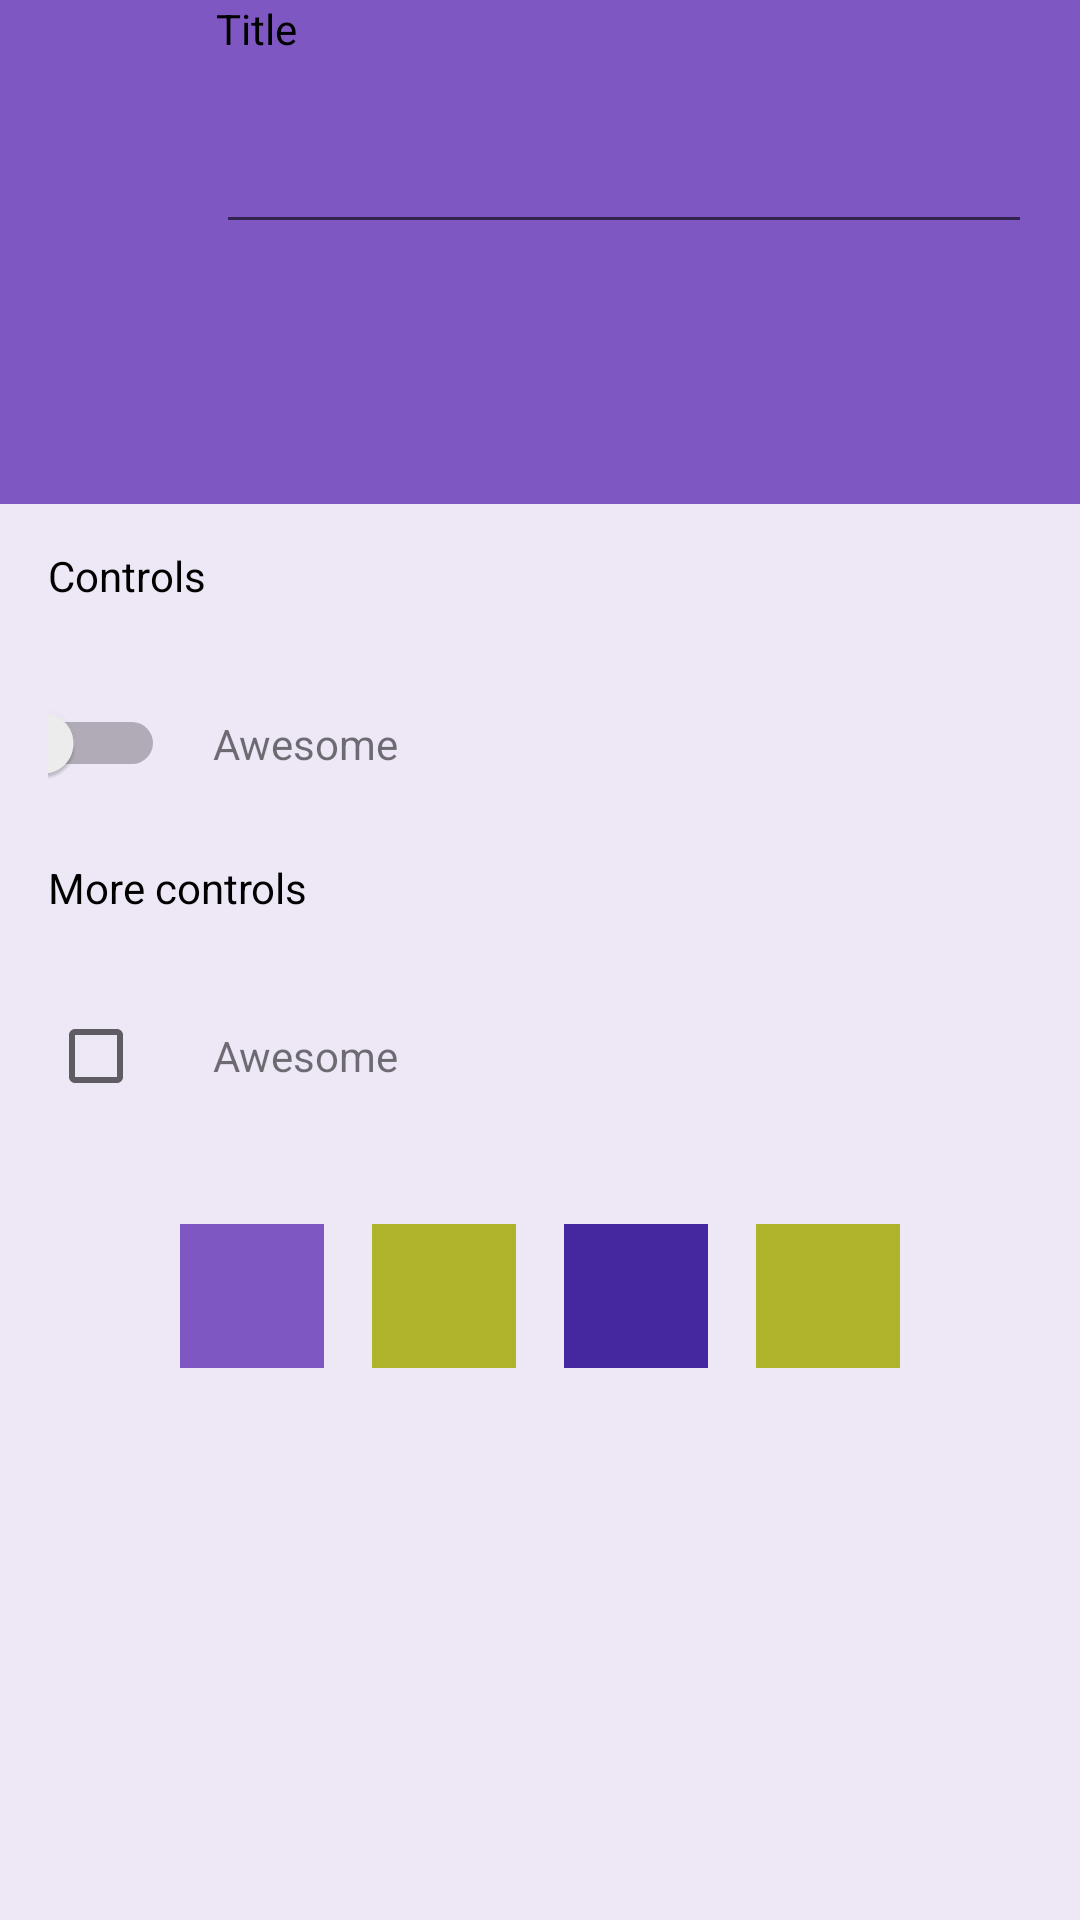

The Android layout XML behind this screen, and the referenced resources:
<!-- AndroidManifest.xml: application theme AppTheme -->
<!-- res/layout/activity_add_reminder.xml -->
<RelativeLayout xmlns:android="http://schemas.android.com/apk/res/android"
    xmlns:tools="http://schemas.android.com/tools"
    xmlns:app="http://schemas.android.com/apk/res-auto"
    android:layout_width="match_parent"
    android:layout_height="match_parent"
    tools:context="com.beter.timehole.AddReminderActivity">

    <View
        android:id="@+id/reveal_view"
        android:layout_width="match_parent"
        android:layout_height="match_parent"
        android:background="?android:colorAccent"
        android:elevation="5dp"
        android:visibility="invisible"
        />

    <View
        android:id="@+id/activity_transition_header"
        android:layout_width="match_parent"
        android:background="?android:colorPrimary"
        android:layout_height="?attr/actionBarSize"
        />

    <android.support.v7.widget.Toolbar
        android:id="@+id/toolbar"
        android:layout_width="match_parent"
        android:layout_height="?attr/actionBarSize"
        android:background="?attr/colorPrimary"
        android:theme="@style/ThemeOverlay.AppCompat.Dark.ActionBar"
        app:popupTheme="@style/ThemeOverlay.AppCompat.Light">
        <EditText
            android:layout_width="match_parent"
            android:layout_height="match_parent"
            android:id="@+id/myEditText"
            android:background="#000000" />
    </android.support.v7.widget.Toolbar>




    <RelativeLayout
        android:id="@+id/activity_transition_header"
        android:layout_width="match_parent"
        android:layout_height="168dp"
        android:paddingLeft="72dp"
        android:paddingRight="16dp"
        android:transitionName="holder1"
        android:layout_below="@id/activity_transition_header"
        android:background="?android:colorPrimary"
        >

        <TextView
            android:id="@+id/title_text"
            android:layout_width="wrap_content"
            android:layout_height="wrap_content"
            android:textColor="#000000"
            android:text="Title"
            />

        <EditText
            android:layout_below="@id/title_text"
            android:layout_width="match_parent"
            android:layout_height="wrap_content"
            android:textSize="34sp"
            android:fontFamily="sans-serif-medium"
            tools:text="Amazing text"
            />

    </RelativeLayout>

    <LinearLayout
        android:layout_width="match_parent"
        android:layout_height="match_parent"
        android:paddingLeft="16dp"
        android:paddingRight="16dp"
        android:orientation="vertical"
        android:layout_below="@id/activity_transition_header"
        android:background="#EDE7F6">

        <TextView
            android:layout_width="match_parent"
            android:layout_height="48dp"
            android:text="Controls"
            android:textColor="#000000"
            android:gravity="center_vertical"/>


        <LinearLayout
            android:layout_width="match_parent"
            android:layout_height="48dp"
            android:layout_marginTop="8dp"
            android:orientation="horizontal">

            <Switch
                android:id="@+id/theme_switch"
                android:layout_width="0dp"
                android:layout_weight="1"
                android:layout_height="wrap_content"
                android:layout_gravity="center_vertical"/>

            <TextView
                android:layout_width="0dp"
                android:layout_weight="7"
                android:layout_height="wrap_content"
                android:text="Awesome"
                android:layout_marginLeft="16dp"
                android:layout_gravity="center_vertical"/>

        </LinearLayout>

        <TextView
            android:layout_width="match_parent"
            android:layout_height="48dp"
            android:text="More controls"
            android:textColor="#000000"
            android:gravity="center_vertical"/>

        <LinearLayout
            android:layout_width="match_parent"
            android:layout_height="48dp"
            android:layout_marginTop="8dp"
            android:orientation="horizontal"
            >

            <CheckBox
                android:id="@+id/theme_check"
                android:layout_width="0dp"
                android:layout_weight="1"
                android:layout_height="wrap_content"
                android:layout_gravity="center_vertical"
                />

            <TextView
                android:layout_width="0dp"
                android:layout_weight="7"
                android:layout_height="wrap_content"
                android:text="Awesome"
                android:layout_marginLeft="16dp"
                android:layout_gravity="center_vertical"/>

        </LinearLayout>

        <LinearLayout
            android:id="@+id/circle_holder"
            android:layout_width="wrap_content"
            android:layout_height="96dp"
            android:layout_marginTop="8dp"
            android:layout_gravity="center_horizontal"
            android:orientation="horizontal">

            <View
                android:id="@+id/circle1"
                android:layout_width="48dp"
                android:layout_height="48dp"
                android:layout_marginRight="16dp"
                android:layout_gravity="center_vertical"
                android:onClick="view"
                android:clickable="true"
                android:background="@color/colorPrimary"
                />

            <View
                android:id="@+id/circle2"
                android:layout_width="48dp"
                android:layout_height="48dp"
                android:layout_marginRight="16dp"
                android:layout_gravity="center_vertical"
                android:clickable="true"
                android:onClick="view"
                android:background="@color/colorAccent"
                />

            <View
                android:id="@+id/circle3"
                android:layout_width="48dp"
                android:layout_height="48dp"
                android:layout_marginRight="16dp"
                android:layout_gravity="center_vertical"
                android:clickable="true"
                android:onClick="view"
                android:background="@color/colorPrimaryDark"
                />

            <View
                android:id="@+id/circle4"
                android:layout_width="48dp"
                android:layout_height="48dp"
                android:layout_gravity="center_vertical"
                android:clickable="true"
                android:onClick="view"
                android:background="@color/colorAccent"
                />

        </LinearLayout>
    </LinearLayout>


</RelativeLayout>
<!-- resources referenced by this layout -->
<resources>
  <color name="colorAccent">#AFB42B</color>
  <color name="colorPrimary">#7E57C2</color>
  <color name="colorPrimaryDark">#4527A0</color>
  <style name="AppTheme" parent="Theme.AppCompat.Light.DarkActionBar">
          
          <item name="colorPrimary">@color/colorPrimary</item>
          <item name="colorPrimaryDark">@color/colorPrimaryDark</item>
          <item name="colorAccent">@color/colorAccent</item>
      </style>
</resources>
